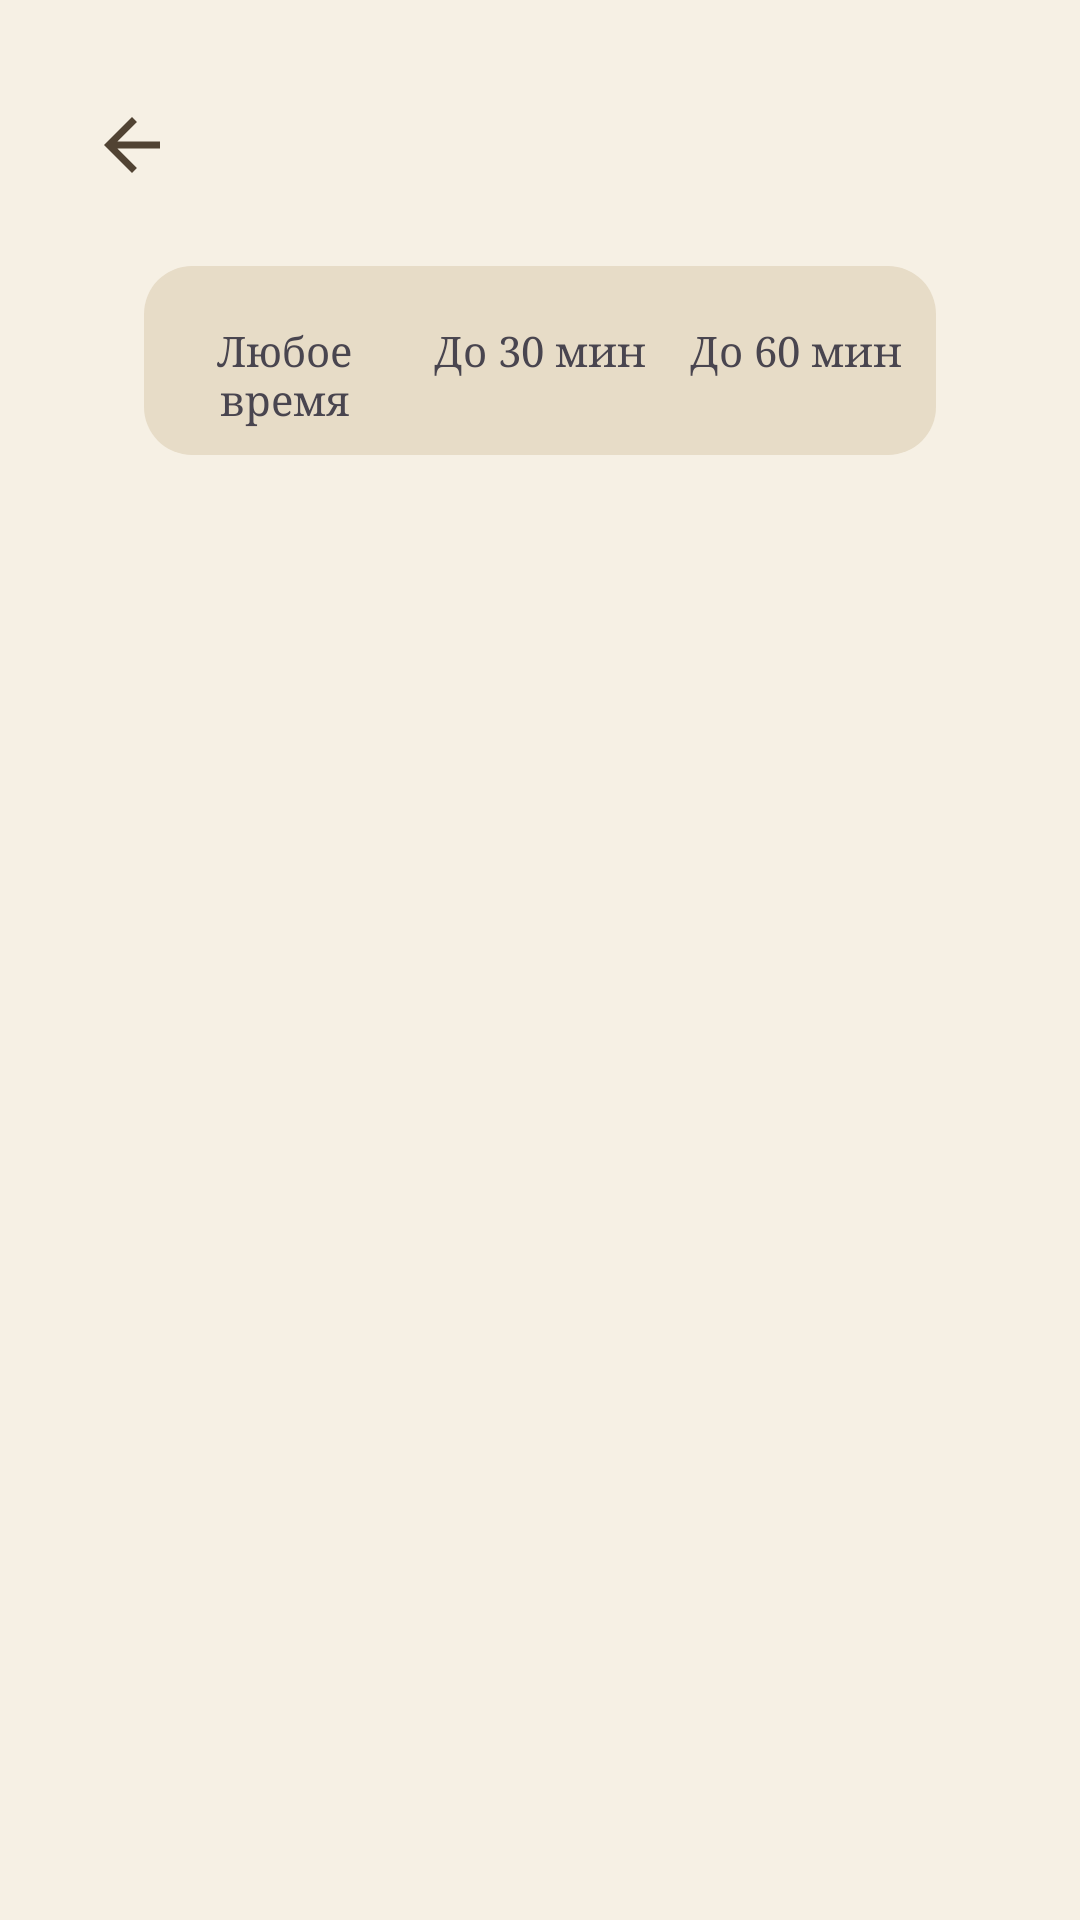

Here is an Android app screen rendered from its layout file. Give the layout XML and the strings, colors and styles it references.
<!-- AndroidManifest.xml: application theme Theme.CookBook -->
<!-- res/layout/activity_recipe_list.xml -->
<?xml version="1.0" encoding="utf-8"?>
<LinearLayout xmlns:android="http://schemas.android.com/apk/res/android"
    android:layout_width="match_parent"
    android:layout_height="match_parent"
    android:background="@color/paper"
    android:fitsSystemWindows="true"
    android:orientation="vertical"
    android:padding="@dimen/screen_padding">

    <LinearLayout
        android:layout_width="match_parent"
        android:layout_height="wrap_content"
        android:gravity="center_vertical"
        android:orientation="horizontal">

        <ImageView
            android:id="@+id/ivBack"
            android:layout_width="@dimen/icon_button"
            android:layout_height="@dimen/icon_button"
            android:background="?attr/selectableItemBackgroundBorderless"
            android:contentDescription="@string/btn_back"
            android:padding="10dp"
            android:src="@drawable/ic_back" />

        <LinearLayout
            android:layout_width="0dp"
            android:layout_height="wrap_content"
            android:layout_marginStart="@dimen/margin_small"
            android:layout_weight="1"
            android:orientation="vertical">

            <TextView
                android:id="@+id/tvListTitle"
                android:layout_width="match_parent"
                android:layout_height="wrap_content"
                android:textColor="@color/brown"
                android:textSize="@dimen/text_recipe_title"
                android:textStyle="bold" />

            <TextView
                android:id="@+id/tvCount"
                android:layout_width="match_parent"
                android:layout_height="wrap_content"
                android:textColor="@color/muted"
                android:textSize="@dimen/text_subtitle" />
        </LinearLayout>
    </LinearLayout>

    <LinearLayout
        android:layout_width="match_parent"
        android:layout_height="wrap_content"
        android:layout_marginStart="@dimen/filter_side"
        android:layout_marginTop="@dimen/margin_medium"
        android:layout_marginEnd="@dimen/filter_side"
        android:background="@drawable/bg_segment"
        android:orientation="horizontal"
        android:padding="@dimen/segment_gap">

        <TextView
            android:id="@+id/chipAny"
            android:layout_width="0dp"
            android:layout_height="wrap_content"
            android:layout_weight="1"
            android:clickable="true"
            android:focusable="true"
            android:gravity="center"
            android:minHeight="@dimen/touch_min"
            android:paddingTop="@dimen/segment_pad_v"
            android:paddingBottom="@dimen/segment_pad_v"
            android:text="@string/chip_any"
            android:textSize="@dimen/text_subtitle" />

        <TextView
            android:id="@+id/chip30"
            android:layout_width="0dp"
            android:layout_height="wrap_content"
            android:layout_weight="1"
            android:clickable="true"
            android:focusable="true"
            android:gravity="center"
            android:minHeight="@dimen/touch_min"
            android:paddingTop="@dimen/segment_pad_v"
            android:paddingBottom="@dimen/segment_pad_v"
            android:text="@string/chip_30"
            android:textSize="@dimen/text_subtitle" />

        <TextView
            android:id="@+id/chip60"
            android:layout_width="0dp"
            android:layout_height="wrap_content"
            android:layout_weight="1"
            android:clickable="true"
            android:focusable="true"
            android:gravity="center"
            android:minHeight="@dimen/touch_min"
            android:paddingTop="@dimen/segment_pad_v"
            android:paddingBottom="@dimen/segment_pad_v"
            android:text="@string/chip_60"
            android:textSize="@dimen/text_subtitle" />
    </LinearLayout>

    <TextView
        android:id="@+id/tvEmpty"
        android:layout_width="match_parent"
        android:layout_height="wrap_content"
        android:gravity="center"
        android:padding="@dimen/margin_large"
        android:text="@string/list_empty"
        android:textColor="@color/muted"
        android:textSize="@dimen/text_normal"
        android:visibility="gone" />

    <ListView
        android:id="@+id/lvRecipes"
        android:layout_width="match_parent"
        android:layout_height="0dp"
        android:layout_marginTop="@dimen/margin_medium"
        android:layout_weight="1"
        android:divider="@android:color/transparent"
        android:dividerHeight="@dimen/list_gap"
        android:listSelector="@android:color/transparent"
        android:scrollbars="none" />

</LinearLayout>
<!-- resources referenced by this layout -->
<resources>
  <color name="brown">#514333</color>
  <color name="muted">#817563</color>
  <color name="paper">#F6F0E4</color>
  <dimen name="filter_side">28dp</dimen>
  <dimen name="icon_button">48dp</dimen>
  <dimen name="list_gap">24dp</dimen>
  <dimen name="margin_large">22dp</dimen>
  <dimen name="margin_medium">12dp</dimen>
  <dimen name="margin_small">6dp</dimen>
  <dimen name="screen_padding">20dp</dimen>
  <dimen name="segment_gap">4dp</dimen>
  <dimen name="segment_pad_v">10dp</dimen>
  <dimen name="text_normal">16sp</dimen>
  <dimen name="text_recipe_title">28sp</dimen>
  <dimen name="text_subtitle">14sp</dimen>
  <dimen name="touch_min">48dp</dimen>
  <!-- drawable bg_segment (drawable) -->
  <?xml version="1.0" encoding="utf-8"?>
  <shape xmlns:android="http://schemas.android.com/apk/res/android"
      android:shape="rectangle">
      <solid android:color="@color/paper_dark" />
      <corners android:radius="@dimen/radius_segment" />
  </shape>
  <!-- drawable ic_back (drawable) -->
  <?xml version="1.0" encoding="utf-8"?>
  <vector xmlns:android="http://schemas.android.com/apk/res/android"
      android:width="24dp"
      android:height="24dp"
      android:viewportWidth="24"
      android:viewportHeight="24">
  
      <path
          android:fillColor="@color/brown"
          android:pathData="M20,11H7.83l5.59,-5.59L12,4l-8,8 8,8 1.41,-1.41L7.83,13H20v-2z" />
  </vector>
  <string name="btn_back">Назад</string>
  <string name="chip_30">До 30 мин</string>
  <string name="chip_60">До 60 мин</string>
  <string name="chip_any">Любое время</string>
  <string name="list_empty">Здесь пока ничего нет</string>
  <style name="Theme.CookBook" parent="Theme.Material3.Light.NoActionBar">
          <item name="colorPrimary">@color/olive</item>
          <item name="android:windowBackground">@color/paper</item>
          <item name="android:windowLightStatusBar">true</item>
          <item name="android:fontFamily">serif</item>
          <item name="android:forceDarkAllowed" tools:targetApi="29">false</item>
      </style>
  <color name="paper_dark">#E7DCC7</color>
  <dimen name="radius_segment">16dp</dimen>
  <color name="olive">#68734A</color>
</resources>
